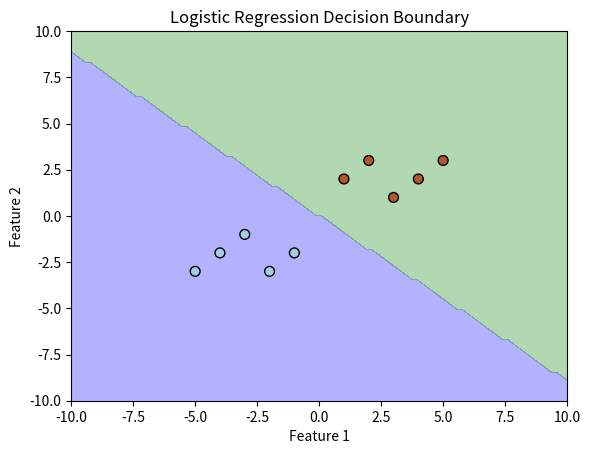

Python code for this plot:
# Logistic Regression is a supervised learning algorithm 
# used for binary classification (i.e., classifying data into two categories, such as spam vs. not spam, or yes vs. no). 
# Unlike linear regression, which predicts continuous values, logistic regression predicts probabilities.

import math
import random
import numpy as np
import matplotlib.pyplot as plt

class LogisticRegressionSoftmax:
    def __init__(self, learning_rate=0.01, epochs=1000):
        self.learning_rate = learning_rate
        self.epochs = epochs
        self.weights = None
        self.biases = 0

    def reset(self, weights, biases):
        self.weights = weights
        self.biases = biases


    def log(self):
        if self.weights:
            for wgts in self.weights:
                print("weights = " + ", ".join([f"{weight:.2f}" for weight in wgts]))

        for bias in self.biases:
            print(f"biases = {bias:.2f}")

        

    def softmax(self, inputs):
        exp_values = [math.exp(x) for x in inputs]
        sum_exp_values = sum(exp_values)
        return [exp_val / sum_exp_values for exp_val in exp_values]

            
    def activate(self, inputs):
        return self.softmax(inputs)


    # Cross-entropy loss function (for both softmax and sigmoid cases)
    def cross_entropy_loss(self, predictions, target_class):
        return -math.log(predictions[target_class])

    # Compute gradients for updating weights
    def compute_gradients(self, input_vector, target_class):
        # Compute weighted sums
        z = [sum(self.weights[class_idx][i] * input_vector[i] for i in range(len(input_vector))) + self.biases[class_idx] for class_idx in range(len(weights))]

        # Apply the chosen activation function
        probabilities = self.activate(z)

        # Compute gradient updates for weights and biases
        total_loss = 0
        for class_idx in range(len(weights)):
            error = probabilities[class_idx] - (1 if class_idx == target_class else 0)
            for i in range(len(input_vector)):
                self.weights[class_idx][i] -= self.learning_rate * error * input_vector[i]  # Update weights
            self.biases[class_idx] -= self.learning_rate * error  # Update bias

            total_loss += self.cross_entropy_loss(probabilities, target_class)

        return total_loss

    # Training function
    def train(self, training_data):
        for epoch in range(self.epochs):
            
            total_loss = 0
            for input_vector, target_class in training_data:
                loss = self.compute_gradients(input_vector, target_class)
                total_loss += loss

            if epoch % 10 == 0:
                print(f"Epoch {epoch}: Loss = {total_loss / len(training_data):.4f}")

    # Prediction function
    def predict(self, input_vector):
        z = [sum(self.weights[class_idx][i] * input_vector[i] for i in range(len(input_vector))) + self.biases[class_idx] for class_idx in range(len(self.weights))]

        probabilities = self.activate(z)  # Use general activation function

        predicted_class = probabilities.index(max(probabilities))  # Choose the class with highest probability
        return predicted_class, probabilities

# Initialize weights and biases
weights = [
    [0.8, 0.5],
    [-0.8, -0.5],
]
biases = [0.0, 0.0]

# Example training dataset: [(input_vector, correct_class)]
training_data = [
    ([ 1,  2], 1),
    ([ 2,  3], 1),
    ([ 3,  1], 1),
    ([ 4,  2], 1),
    ([ 5,  3], 1),
    
    ([-1, -2], 0),
    ([-2, -3], 0),
    ([-3, -1], 0),
    ([-4, -2], 0),
    ([-5, -3], 0)
]


log_reg = LogisticRegressionSoftmax(learning_rate=0.01, epochs=1000)
log_reg.reset(weights,biases)

log_reg.log()
log_reg.train(training_data)
log_reg.log()


test_data = [
    ([ 3,  2]),   # Should predict 1
    ([ 0,  0]),   # This is a boundary point (uncertain case)
    ([ 1, -1]),   # Should predict 1
    ([-3, -2]),   # Should predict 0
    ([ 5,  5]),   # Should predict 1
    ([-5, -4])    # Should predict 0
]

for input_vector in test_data:
    predicted_class, probabilities = log_reg.predict(input_vector)
    print(f"Predicted Class: {predicted_class}, Probabilities: {probabilities}")

# Plotting the decision boundary
def plot_decision_boundary(log_reg, training_data, x_range=(-10, 10), y_range=(-10, 10)):
    # Create a meshgrid for plotting decision boundary
    xx, yy = np.meshgrid(np.linspace(x_range[0], x_range[1], 100), np.linspace(y_range[0], y_range[1], 100))
    Z = np.zeros(xx.shape)
    
    for i in range(xx.shape[0]):
        for j in range(yy.shape[1]):
            point = [xx[i, j], yy[i, j]]
            predicted_class, _ = log_reg.predict(point)  # Only store predicted class index
            Z[i, j] = predicted_class  # Store the class index (not a list)


    # Plotting the data points and decision boundary
    plt.contourf(xx, yy, Z, levels=[0, 0.5, 1], alpha=0.3, colors=['b', 'g'])

    # Extracting the first two features (ignoring the others for simplicity)
    X = np.array([np.array([x[0][0], x[0][1]]) for x in training_data])
    y = np.array([x[1] for x in training_data])
    plt.scatter(X[:, 0], X[:, 1], c=y, s=50, edgecolor='k', cmap=plt.cm.Paired)

    plt.xlabel('Feature 1')
    plt.ylabel('Feature 2')
    plt.title('Logistic Regression Decision Boundary')
    plt.show()

# Plot the decision boundary
plot_decision_boundary(log_reg, training_data)